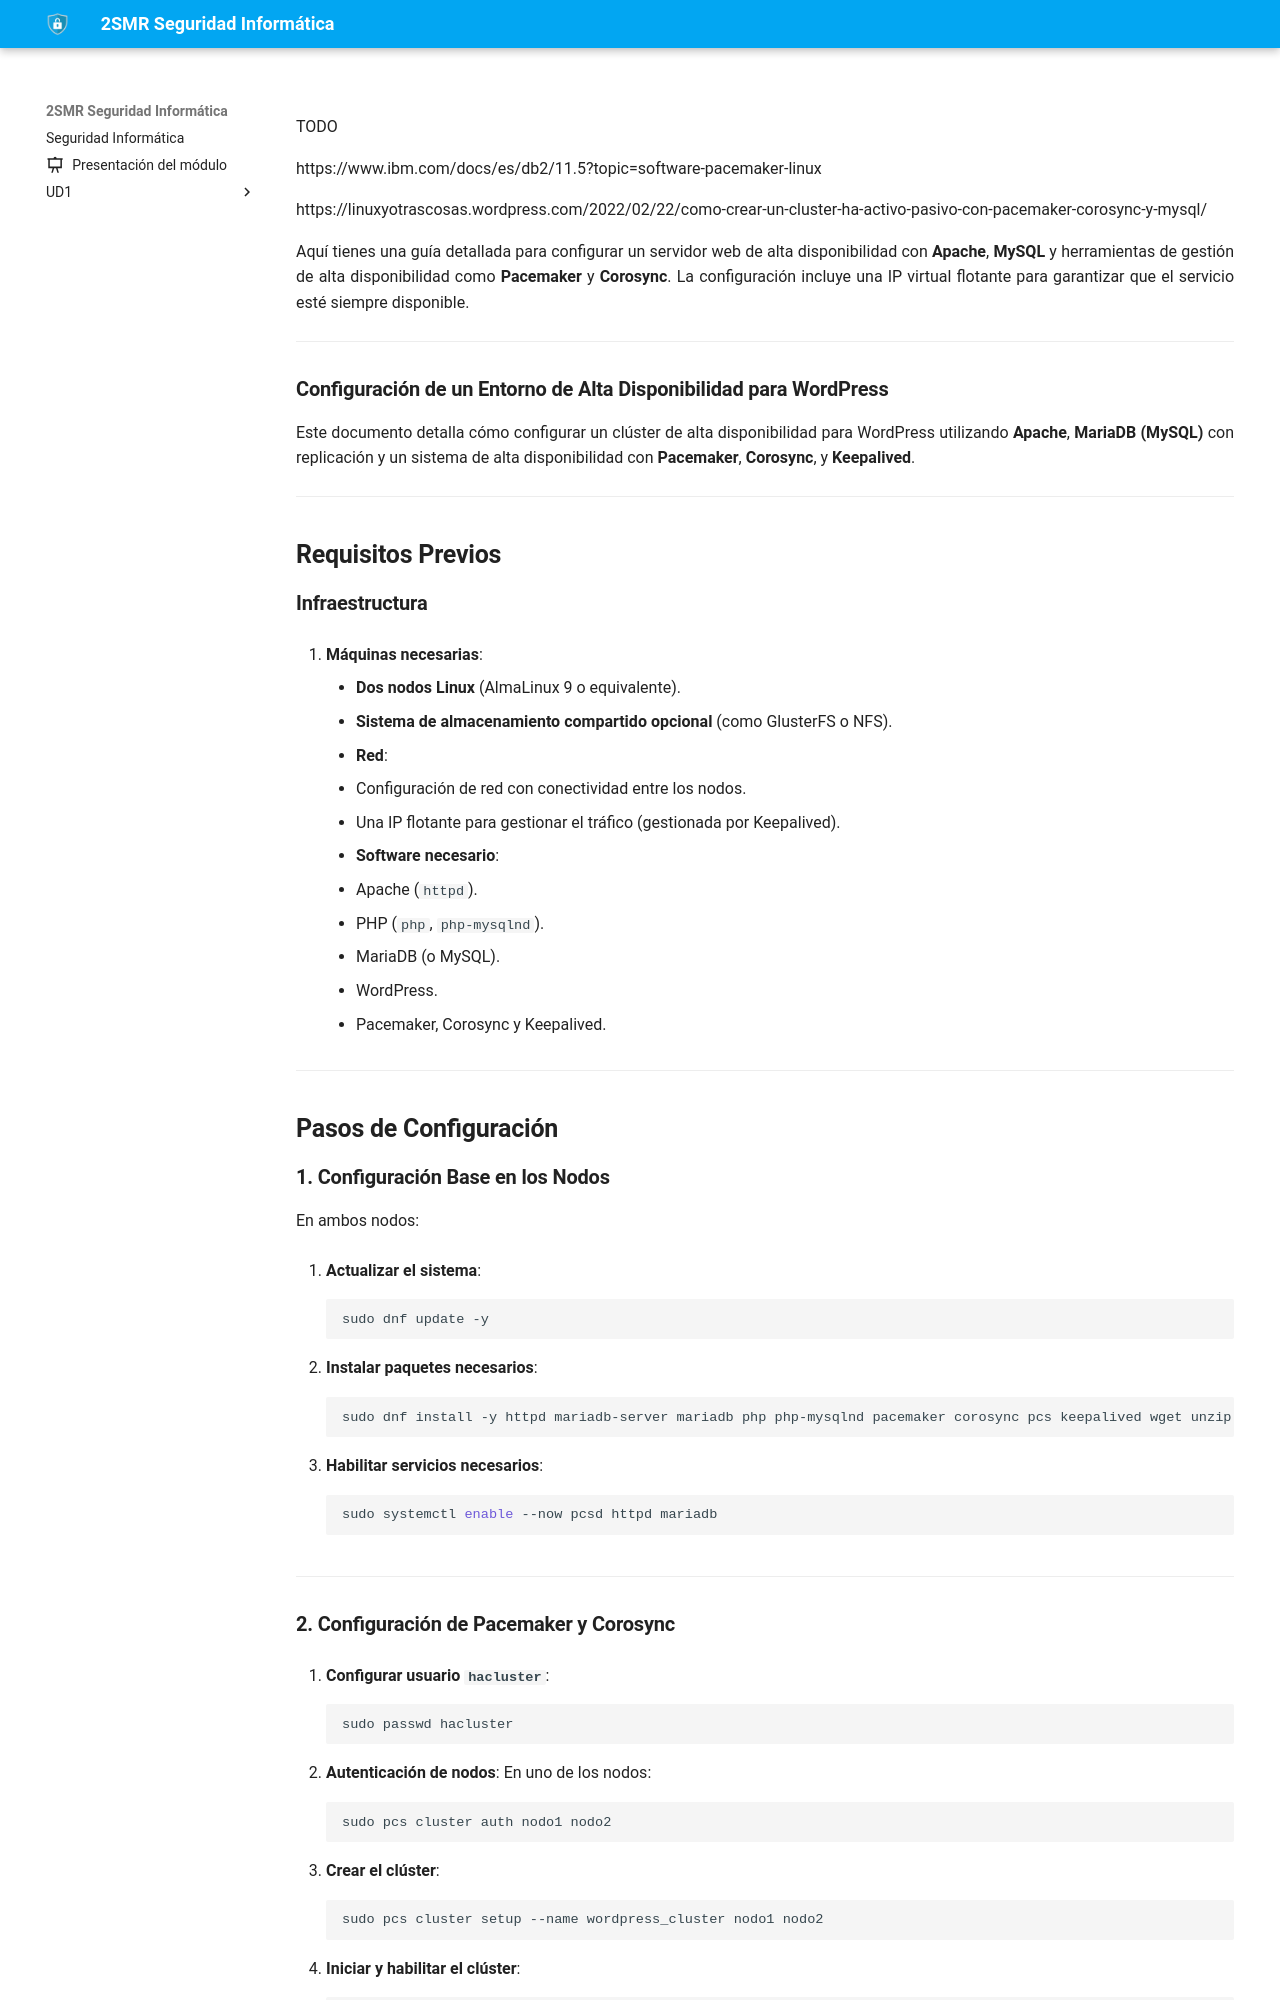

repository: fperezIES/SMR-SIN · page: UD5/Tareas/pacemaker.corosync.mysql.html · generator: mkdocs

---
icon: material/file-edit
---

TODO

https://www.ibm.com/docs/es/db2/11.5?topic=software-pacemaker-linux


https://linuxyotrascosas.wordpress.com/2022/02/22/como-crear-un-cluster-ha-activo-pasivo-con-pacemaker-corosync-y-mysql/


Aquí tienes una guía detallada para configurar un servidor web de alta disponibilidad con **Apache**, **MySQL** y herramientas de gestión de alta disponibilidad como **Pacemaker** y **Corosync**. La configuración incluye una IP virtual flotante para garantizar que el servicio esté siempre disponible.

---

### **Configuración de un Entorno de Alta Disponibilidad para WordPress**

Este documento detalla cómo configurar un clúster de alta disponibilidad para WordPress utilizando **Apache**, **MariaDB (MySQL)** con replicación y un sistema de alta disponibilidad con **Pacemaker**, **Corosync**, y **Keepalived**.

---

## **Requisitos Previos**

### **Infraestructura**

1. **Máquinas necesarias**:
    
    - **Dos nodos Linux** (AlmaLinux 9 o equivalente).
    - **Sistema de almacenamiento compartido opcional** (como GlusterFS o NFS).
2. **Red**:
    
    - Configuración de red con conectividad entre los nodos.
    - Una IP flotante para gestionar el tráfico (gestionada por Keepalived).
3. **Software necesario**:
    
    - Apache (`httpd`).
    - PHP (`php`, `php-mysqlnd`).
    - MariaDB (o MySQL).
    - WordPress.
    - Pacemaker, Corosync y Keepalived.

---

## **Pasos de Configuración**

### **1. Configuración Base en los Nodos**

En ambos nodos:

1. **Actualizar el sistema**:
    
    ```bash
    sudo dnf update -y
    ```
    
2. **Instalar paquetes necesarios**:
    
    ```bash
    sudo dnf install -y httpd mariadb-server mariadb php php-mysqlnd pacemaker corosync pcs keepalived wget unzip
    ```
    
3. **Habilitar servicios necesarios**:
    
    ```bash
    sudo systemctl enable --now pcsd httpd mariadb
    ```
    

---
